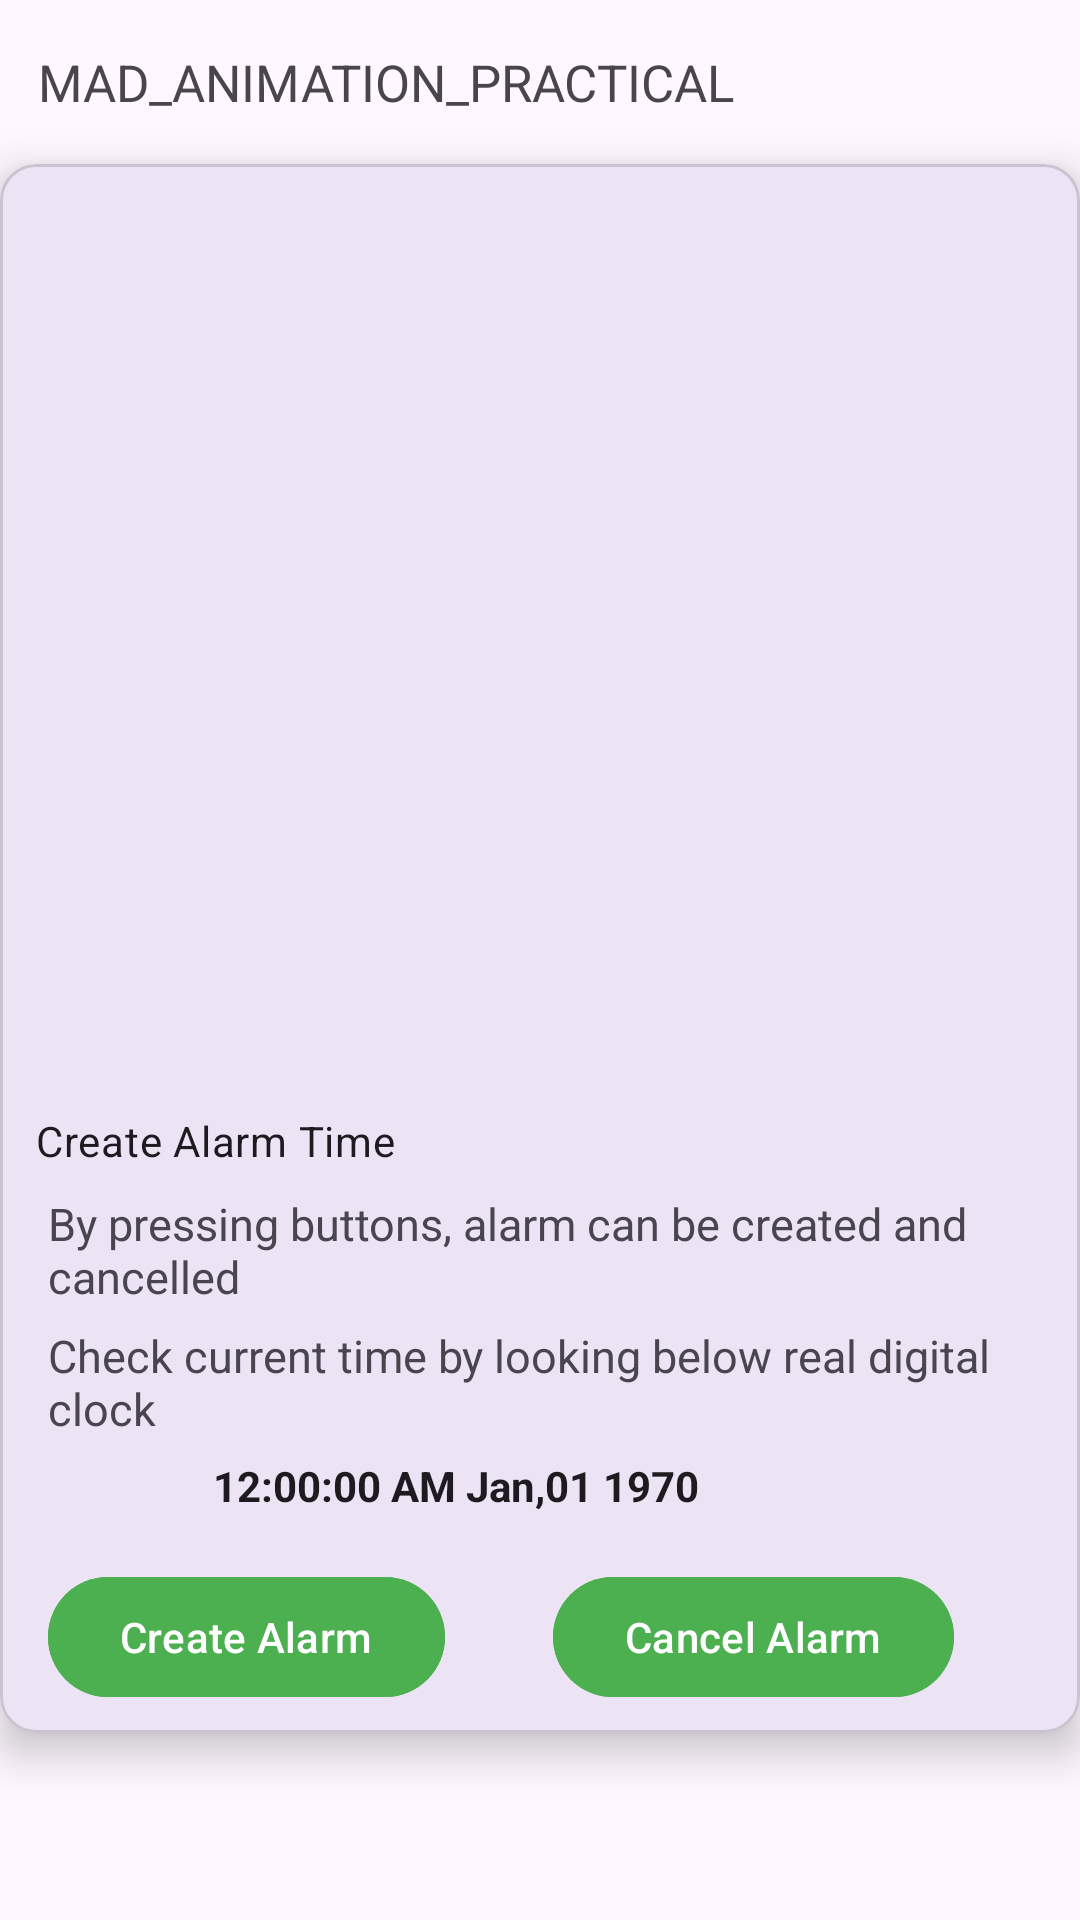

Produce the Android XML layout that renders to this screen, including the resource entries it uses.
<!-- AndroidManifest.xml: application theme Theme._24012011023_MAD_Practical6 -->
<!-- res/layout/activity_main.xml -->
<?xml version="1.0" encoding="utf-8"?>
<androidx.constraintlayout.widget.ConstraintLayout xmlns:android="http://schemas.android.com/apk/res/android"
    xmlns:app="http://schemas.android.com/apk/res-auto"
    xmlns:tools="http://schemas.android.com/tools"
    android:id="@+id/main"
    android:layout_width="match_parent"
    android:layout_height="match_parent"
    tools:context=".MainActivity">

            <TextView
                android:id="@+id/textView"
                android:layout_width="wrap_content"
                android:layout_height="wrap_content"
                android:layout_marginTop="16dp"
                android:text="MAD_ANIMATION_PRACTICAL"
                android:textSize="17sp"
                app:layout_constraintEnd_toEndOf="parent"
                app:layout_constraintHorizontal_bias="0.1"
                app:layout_constraintStart_toStartOf="parent"
                app:layout_constraintTop_toTopOf="parent" />

            <com.google.android.material.card.MaterialCardView
                android:id="@+id/createAlarmCard"
                android:layout_width="wrap_content"
                android:layout_height="wrap_content"
                android:layout_marginTop="16dp"
                app:cardBackgroundColor="?attr/colorSurface"
                app:cardElevation="8dp"
                app:layout_constraintEnd_toEndOf="parent"
                app:layout_constraintStart_toStartOf="parent"
                app:layout_constraintTop_toBottomOf="@+id/textView">

                <androidx.constraintlayout.widget.ConstraintLayout
                    android:layout_width="match_parent"
                    android:layout_height="wrap_content">

                    <ImageView
                        android:id="@+id/imageView"
                        android:layout_width="375dp"
                        android:layout_height="300dp"
                        android:scaleType="fitXY"
                        app:layout_constraintBottom_toBottomOf="parent"
                        app:layout_constraintEnd_toEndOf="parent"
                        app:layout_constraintHorizontal_bias="0.571"
                        app:layout_constraintStart_toStartOf="parent"
                        app:layout_constraintTop_toTopOf="parent"
                        app:layout_constraintVertical_bias="0.0" />

                    <androidx.constraintlayout.widget.ConstraintLayout
                        android:layout_width="match_parent"
                        android:layout_height="wrap_content"
                        app:layout_constraintTop_toBottomOf="@id/imageView">

                        <TextView
                            android:id="@+id/alarm_create"
                            android:layout_width="wrap_content"
                            android:layout_height="wrap_content"
                            android:layout_marginStart="12dp"
                            android:text="Create Alarm Time"
                            android:textAppearance="?attr/textAppearanceBodyMedium"
                            app:layout_constraintBottom_toBottomOf="parent"
                            app:layout_constraintStart_toStartOf="parent"
                            app:layout_constraintTop_toTopOf="parent"
                            app:layout_constraintVertical_bias="0.078" />

                        <TextView
                            android:id="@+id/textView2"
                            android:layout_width="340dp"
                            android:layout_height="36dp"
                            android:layout_marginStart="4dp"
                            android:layout_marginTop="8dp"
                            android:text="By pressing buttons, alarm can be created and cancelled"
                            android:textSize="15sp"
                            app:layout_constraintBottom_toTopOf="@+id/textView3"
                            app:layout_constraintStart_toStartOf="@+id/alarm_create"
                            app:layout_constraintTop_toBottomOf="@+id/alarm_create" />

                        <TextView
                            android:id="@+id/textView3"
                            android:layout_width="333dp"
                            android:layout_height="40dp"
                            android:layout_marginTop="8dp"
                            android:text="Check current time by looking below real digital clock"
                            android:textSize="15sp"
                            app:layout_constraintStart_toStartOf="@+id/textView2"
                            app:layout_constraintTop_toBottomOf="@+id/textView2" />

                        <TextClock
                            android:id="@+id/time"
                            android:layout_width="wrap_content"
                            android:layout_height="wrap_content"
                            android:layout_marginTop="4dp"
                            android:format12Hour="hh:mm:ss a MMM,dd yyyy"
                            android:format24Hour="HH:mm:ss MMM,dd yyyy"
                            android:textStyle="bold"
                            app:layout_constraintEnd_toStartOf="@+id/heart"
                            app:layout_constraintStart_toStartOf="parent"
                            app:layout_constraintTop_toBottomOf="@+id/textView3" />

                        <ImageView
                            android:id="@+id/heart"
                            android:layout_width="40dp"
                            android:layout_height="40dp"
                            android:layout_marginEnd="12dp"
                            app:layout_constraintBottom_toTopOf="@+id/btnSetAlarm"
                            app:layout_constraintEnd_toEndOf="parent"
                            app:layout_constraintTop_toBottomOf="@+id/textView3"
                            app:layout_constraintVertical_bias="1.0" />

                        <com.google.android.material.button.MaterialButton
                            android:id="@+id/btnSetAlarm"
                            android:layout_width="wrap_content"
                            android:layout_height="wrap_content"
                            android:layout_marginBottom="8dp"
                            app:icon="@drawable/sharp_alarm_24"
                            android:backgroundTint="#4CAF50"
                            android:text="Create Alarm"
                            app:layout_constraintBottom_toBottomOf="parent"
                            app:layout_constraintStart_toStartOf="@+id/textView3" />

                        <com.google.android.material.button.MaterialButton
                            android:id="@+id/btnCancelAlarm"
                            android:layout_width="wrap_content"
                            android:layout_height="wrap_content"
                            android:layout_marginStart="10dp"
                            android:layout_marginEnd="12dp"
                            android:backgroundTint="#4CAF50"
                            android:text="Cancel Alarm"
                            app:icon="@drawable/outline_alarm_off_24"
                            app:layout_constraintBaseline_toBaselineOf="@+id/btnSetAlarm"
                            app:layout_constraintEnd_toEndOf="parent"
                            app:layout_constraintStart_toEndOf="@+id/btnSetAlarm" />
                    </androidx.constraintlayout.widget.ConstraintLayout>
                </androidx.constraintlayout.widget.ConstraintLayout>
            </com.google.android.material.card.MaterialCardView>

</androidx.constraintlayout.widget.ConstraintLayout>
<!-- resources referenced by this layout -->
<resources>
  <style name="Theme._24012011023_MAD_Practical6" parent="Base.Theme._24012011023_MAD_Practical6" />
  <style name="Base.Theme._24012011023_MAD_Practical6" parent="Theme.Material3.DayNight.NoActionBar">
          
          
      </style>
</resources>
